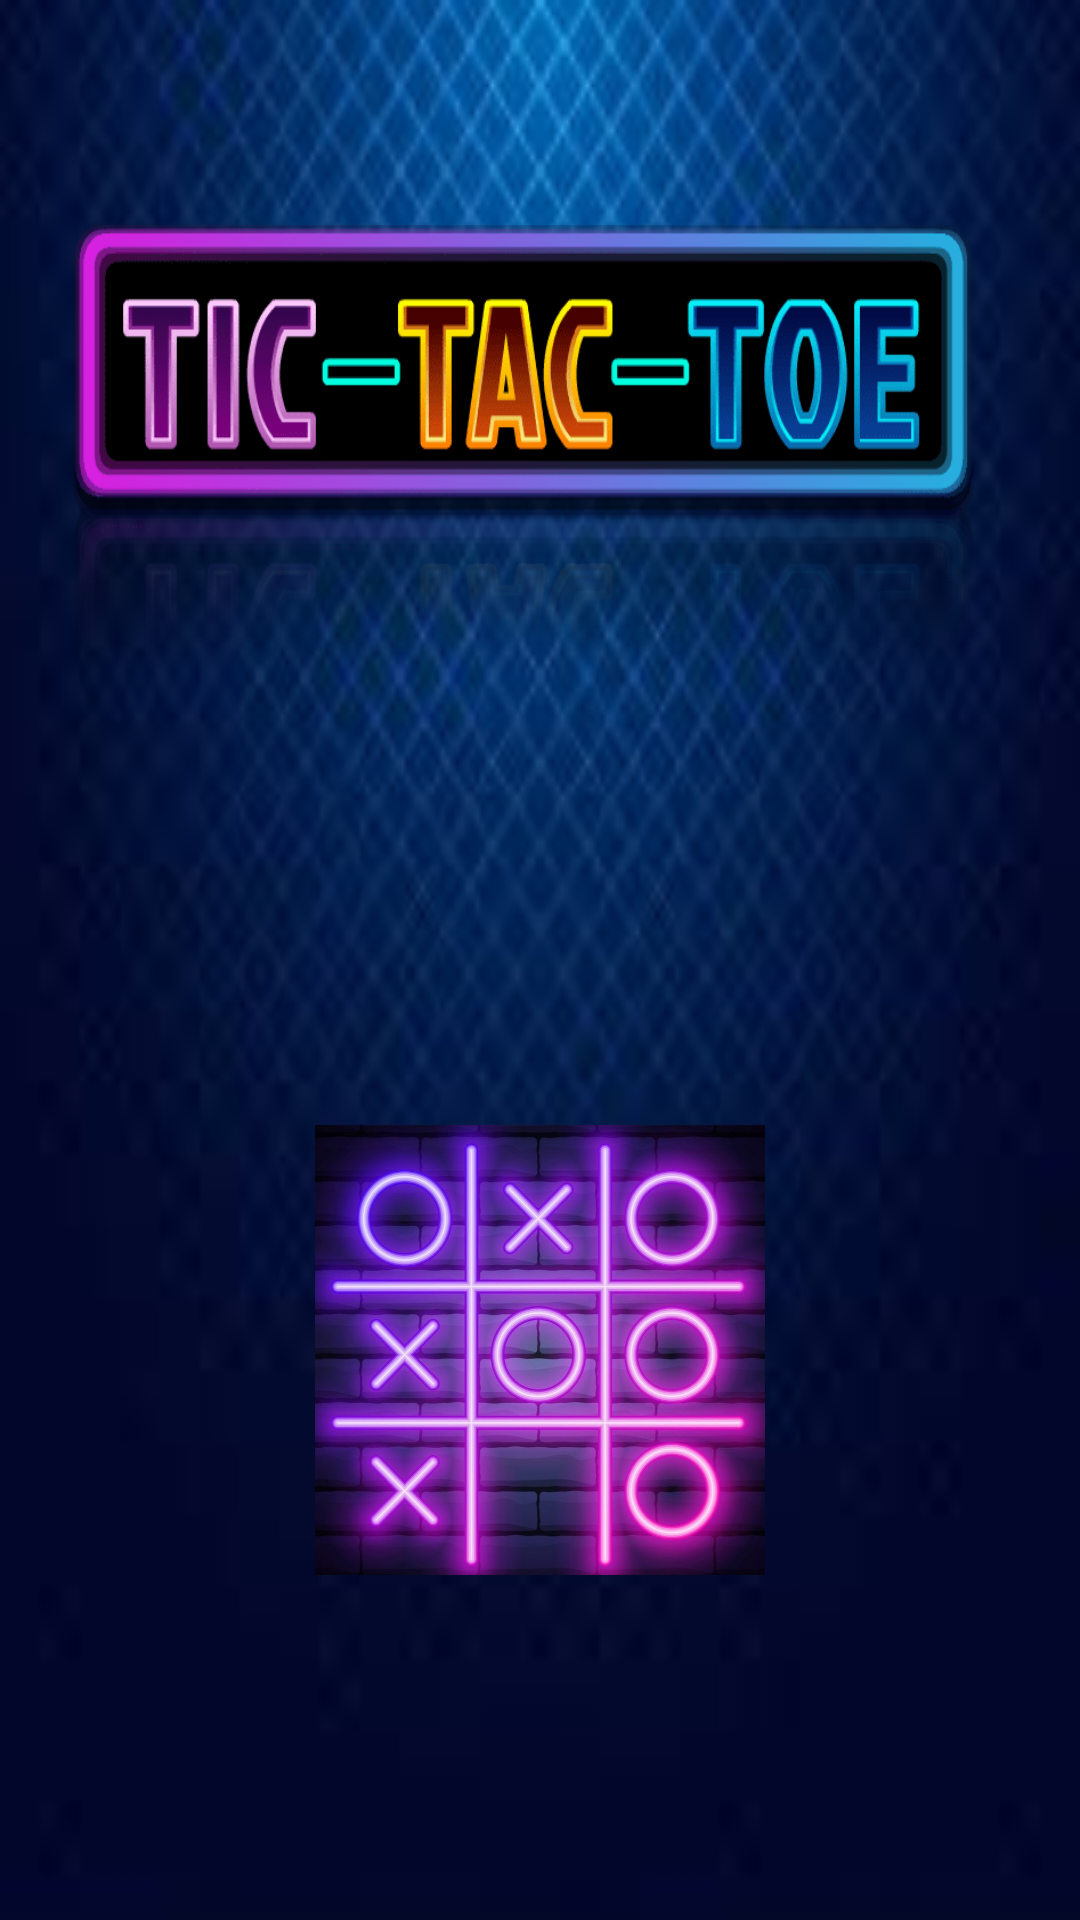

The Android layout XML behind this screen, and the referenced resources:
<!-- AndroidManifest.xml: application theme Theme.Tic_Tac_Toe -->
<!-- res/layout/activity_splash_screen.xml -->
<?xml version="1.0" encoding="utf-8"?>
<LinearLayout xmlns:android="http://schemas.android.com/apk/res/android"
    xmlns:app="http://schemas.android.com/apk/res-auto"
    xmlns:tools="http://schemas.android.com/tools"
    android:layout_width="match_parent"
    android:layout_height="match_parent"
    android:background="@drawable/bgr_b"
    android:orientation="vertical"
    tools:context=".splashScreen">
    <ImageView
        android:layout_width="wrap_content"
        android:layout_height="150dp"
        android:layout_marginTop="75dp"
        android:background="@drawable/menu_img"
        android:id="@+id/menu"/>
    <ImageView
        android:layout_width="150dp"
        android:layout_height="150dp"
        android:layout_gravity="center_horizontal"
        android:background="@drawable/name"
        android:layout_marginTop="150dp"/>





</LinearLayout>
<!-- resources referenced by this layout -->
<resources>
  <!-- drawable bgr_b: jpg bitmap (drawable, 7495 bytes) -->
  <!-- drawable menu_img: png bitmap (drawable, 68873 bytes) -->
  <!-- drawable name: jpg bitmap (drawable, 122263 bytes) -->
  <style name="Theme.Tic_Tac_Toe" parent="Theme.MaterialComponents.NoActionBar">
          
          <item name="colorPrimary">@color/purple_500</item>
          <item name="colorPrimaryVariant">@color/purple_700</item>
          <item name="colorOnPrimary">@color/white</item>
          
          <item name="colorSecondary">@color/teal_200</item>
          <item name="colorSecondaryVariant">@color/teal_700</item>
          <item name="colorOnSecondary">@color/black</item>
          
          <item name="android:statusBarColor">?attr/colorPrimaryVariant</item>
          
      </style>
  <!-- not gathered from this repository: default colours our renderer supplied (Android Studio template values) -->
  <color name="purple_500">#FF6200EE</color>
  <color name="purple_700">#FF3700B3</color>
  <color name="teal_200">#FF03DAC5</color>
  <color name="teal_700">#FF018786</color>
  <color name="black">#FF000000</color>
  <color name="white">#FFFFFFFF</color>
</resources>
